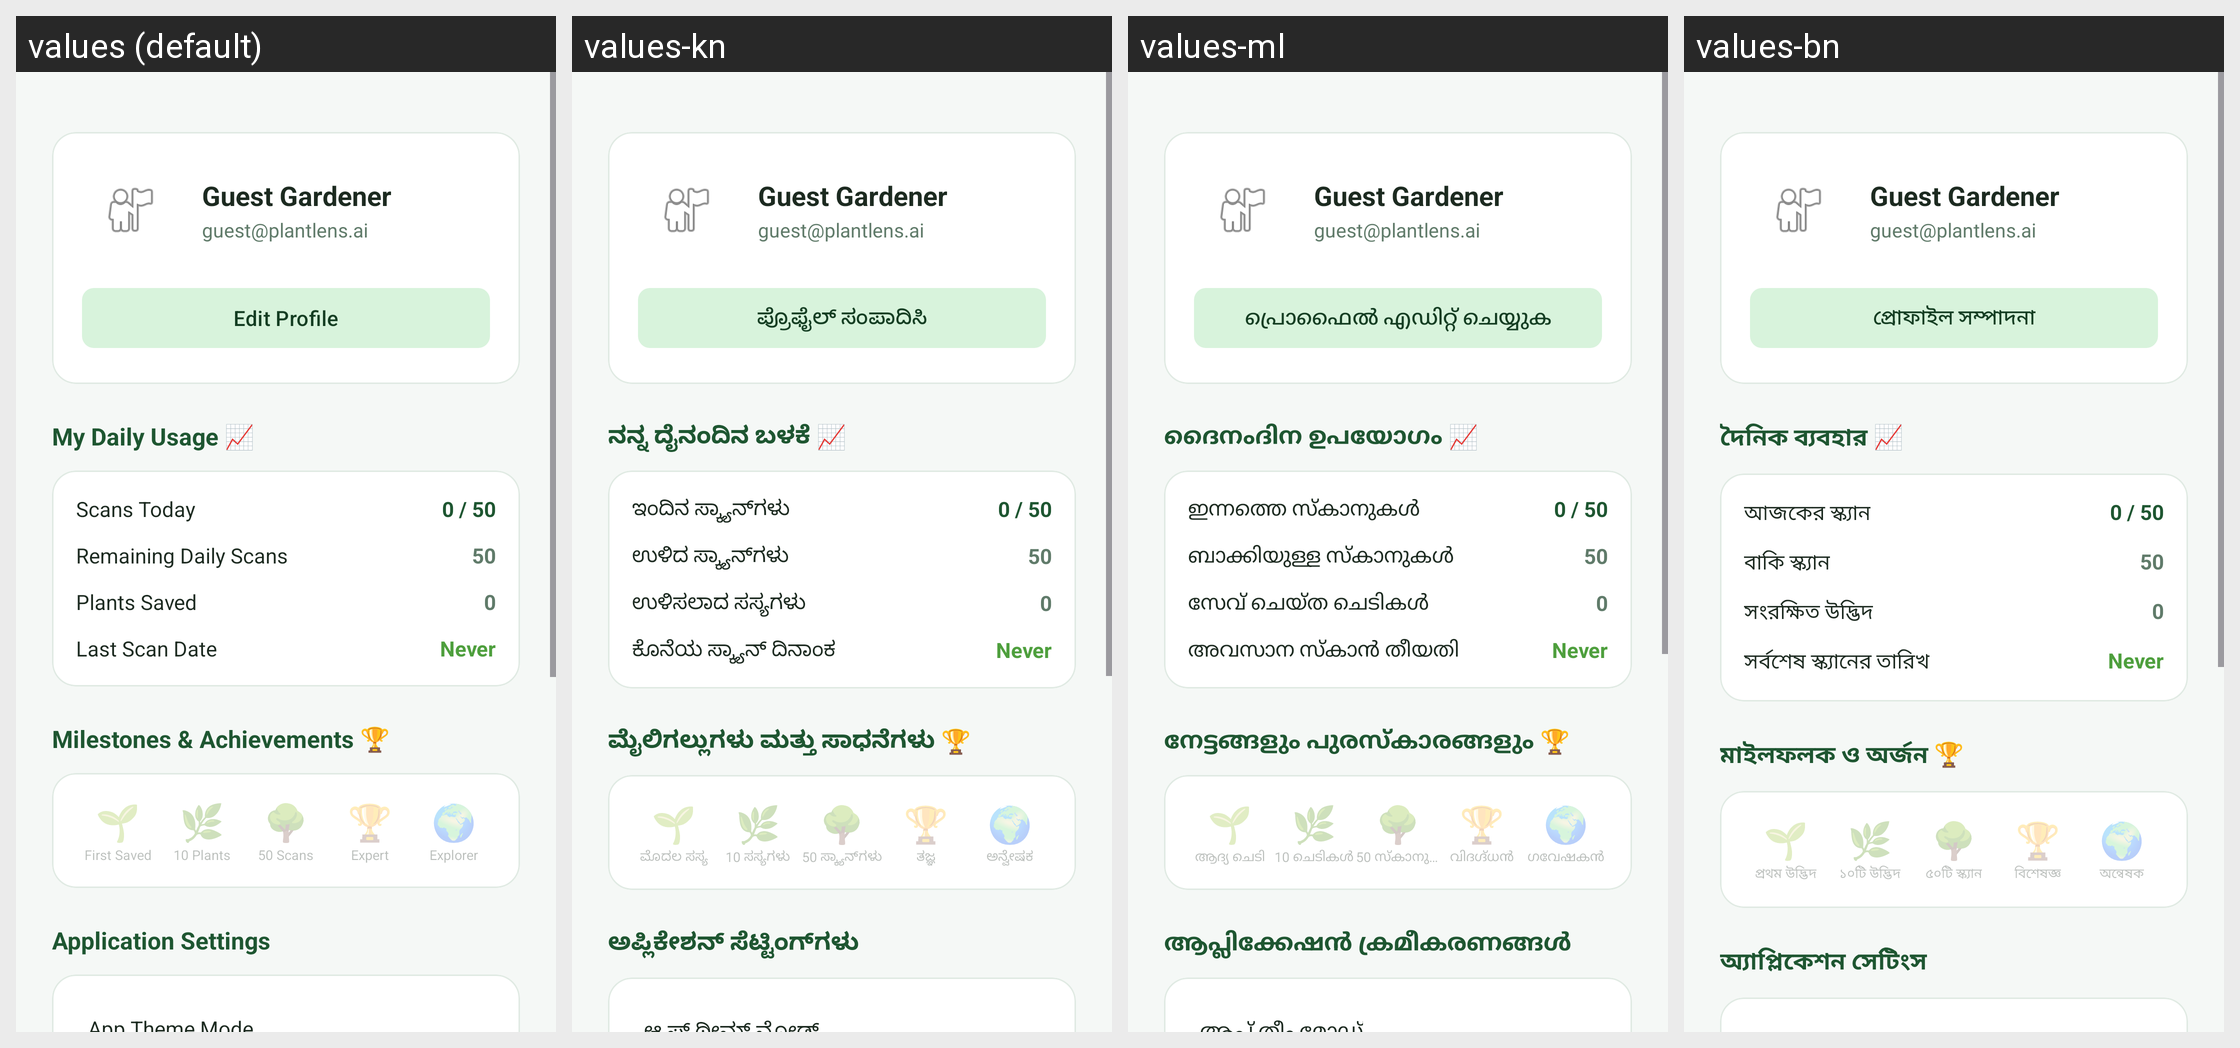

Locale-by-locale string values for the Android screen shown in this grid:
Android screen res/layout/fragment_profile.xml rendered under 4 locales, left to right: values (default), values-kn, values-ml, values-bn. Device: Nexus 5 (rendered at 1080×1920; each locale shown at half size, 540×960, under a caption strip naming it); theme Theme.PlantLensAI.
Other locales in the repository, not shown: values-gu, values-hi, values-mr, values-pa, values-ta, values-te.
Strings drawn on this screen, with the default value and each locale's value (text and hints the layout hard-codes, and strings that could not be matched under every locale, appear in the picture but are not listed):

edit_profile
  values: Edit Profile
  values-kn: ಪ್ರೊಫೈಲ್ ಸಂಪಾದಿಸಿ
  values-ml: പ്രൊഫൈൽ എഡിറ്റ് ചെയ്യുക
  values-bn: প্রোফাইল সম্পাদনা

daily_usage_title
  values: My Daily Usage 📈
  values-kn: ನನ್ನ ದೈನಂದಿನ ಬಳಕೆ 📈
  values-ml: ദൈനംദിന ഉപയോഗം 📈
  values-bn: দৈনিক ব্যবহার 📈

scans_today
  values: Scans Today
  values-kn: ಇಂದಿನ ಸ್ಕ್ಯಾನ್‌ಗಳು
  values-ml: ഇന്നത്തെ സ്കാനുകൾ
  values-bn: আজকের স্ক্যান

remaining_scans
  values: Remaining Daily Scans
  values-kn: ಉಳಿದ ಸ್ಕ್ಯಾನ್‌ಗಳು
  values-ml: ബാക്കിയുള്ള സ്കാനുകൾ
  values-bn: বাকি স্ক্যান

plants_saved_label
  values: Plants Saved
  values-kn: ಉಳಿಸಲಾದ ಸಸ್ಯಗಳು
  values-ml: സേവ് ചെയ്ത ചെടികൾ
  values-bn: সংরক্ষিত উদ্ভিদ

last_scan_date
  values: Last Scan Date
  values-kn: ಕೊನೆಯ ಸ್ಕ್ಯಾನ್ ದಿನಾಂಕ
  values-ml: അവസാന സ്കാൻ തീയതി
  values-bn: সর্বশেষ স্ক্যানের তারিখ

milestones_title
  values: Milestones & Achievements 🏆
  values-kn: ಮೈಲಿಗಲ್ಲುಗಳು ಮತ್ತು ಸಾಧನೆಗಳು 🏆
  values-ml: നേട്ടങ്ങളും പുരസ്കാരങ്ങളും 🏆
  values-bn: মাইলফলক ও অর্জন 🏆

achievement_first_saved
  values: First Saved
  values-kn: ಮೊದಲ ಸಸ್ಯ
  values-ml: ആദ്യ ചെടി
  values-bn: প্রথম উদ্ভিদ

achievement_10_plants
  values: 10 Plants
  values-kn: 10 ಸಸ್ಯಗಳು
  values-ml: 10 ചെടികൾ
  values-bn: ১০টি উদ্ভিদ

achievement_50_scans
  values: 50 Scans
  values-kn: 50 ಸ್ಕ್ಯಾನ್‌ಗಳು
  values-ml: 50 സ്കാനുകൾ
  values-bn: ৫০টি স্ক্যান

achievement_expert
  values: Expert
  values-kn: ತಜ್ಞ
  values-ml: വിദഗ്ദ്ധൻ
  values-bn: বিশেষজ্ঞ

achievement_explorer
  values: Explorer
  values-kn: ಅನ್ವೇಷಕ
  values-ml: ഗവേഷകൻ
  values-bn: অন্বেষক

settings_title
  values: Application Settings
  values-kn: ಅಪ್ಲಿಕೇಶನ್ ಸೆಟ್ಟಿಂಗ್‌ಗಳು
  values-ml: ആപ്ലിക്കേഷൻ ക്രമീകരണങ്ങൾ
  values-bn: অ্যাপ্লিকেশন সেটিংস
